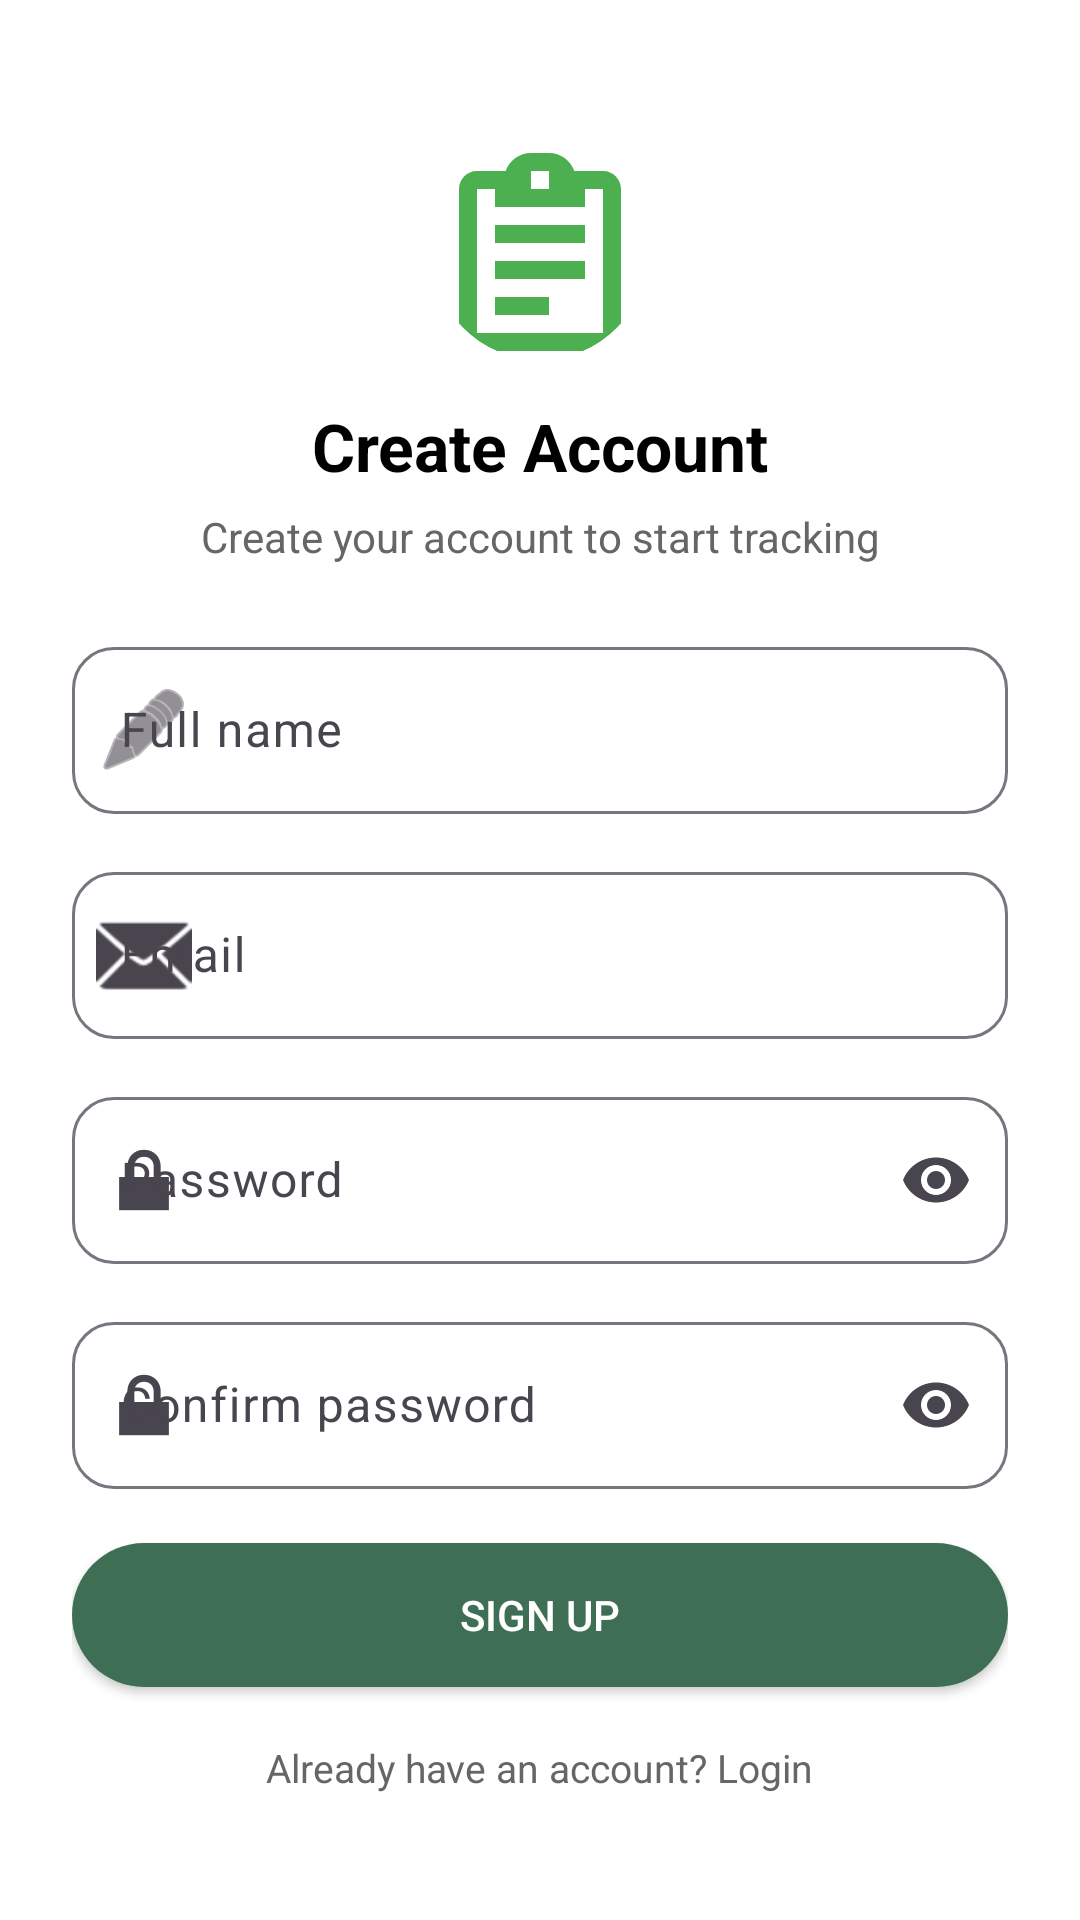

Here is an Android app screen rendered from its layout file. Give the layout XML and the strings, colors and styles it references.
<!-- AndroidManifest.xml: application theme Theme.FitLife -->
<!-- res/layout/activity_signup.xml -->
<?xml version="1.0" encoding="utf-8"?>
<androidx.constraintlayout.widget.ConstraintLayout
    xmlns:android="http://schemas.android.com/apk/res/android"
    xmlns:app="http://schemas.android.com/apk/res-auto"
    xmlns:tools="http://schemas.android.com/tools"
    android:layout_width="match_parent"
    android:layout_height="match_parent"
    android:background="@color/white"
    android:padding="24dp"
    tools:context=".ui.auth.SignupActivity">

    
    <com.google.android.material.imageview.ShapeableImageView
        android:id="@+id/imgSignupIcon"
        android:layout_width="72dp"
        android:layout_height="72dp"
        android:src="@drawable/ic_routine"
        android:contentDescription="App icon"
        app:shapeAppearanceOverlay="@style/ShapeAppearanceOverlay.App.Circle"
        app:layout_constraintTop_toTopOf="parent"
        app:layout_constraintStart_toStartOf="parent"
        app:layout_constraintEnd_toEndOf="parent"
        android:layout_marginTop="24dp"/>

    
    <TextView
        android:id="@+id/tvSignupTitle"
        android:layout_width="0dp"
        android:layout_height="wrap_content"
        android:text="@string/signup_title"
        android:textColor="@color/black"
        android:textSize="22sp"
        android:textStyle="bold"
        android:gravity="center"
        android:layout_marginTop="14dp"
        app:layout_constraintTop_toBottomOf="@id/imgSignupIcon"
        app:layout_constraintStart_toStartOf="parent"
        app:layout_constraintEnd_toEndOf="parent" />

    
    <TextView
        android:id="@+id/tvSignupSub"
        android:layout_width="0dp"
        android:layout_height="wrap_content"
        android:text="Create your account to start tracking"
        android:textColor="#666666"
        android:textSize="14sp"
        android:gravity="center"
        android:layout_marginTop="6dp"
        app:layout_constraintTop_toBottomOf="@id/tvSignupTitle"
        app:layout_constraintStart_toStartOf="parent"
        app:layout_constraintEnd_toEndOf="parent" />

    
    <com.google.android.material.textfield.TextInputLayout
        android:id="@+id/tilName"
        android:layout_width="0dp"
        android:layout_height="wrap_content"
        android:layout_marginTop="22dp"
        android:hint="@string/signup_name_hint"
        app:startIconDrawable="@android:drawable/ic_menu_edit"
        app:boxBackgroundMode="outline"
        app:boxCornerRadiusTopStart="14dp"
        app:boxCornerRadiusTopEnd="14dp"
        app:boxCornerRadiusBottomStart="14dp"
        app:boxCornerRadiusBottomEnd="14dp"
        app:layout_constraintTop_toBottomOf="@id/tvSignupSub"
        app:layout_constraintStart_toStartOf="parent"
        app:layout_constraintEnd_toEndOf="parent">

        
        <com.google.android.material.textfield.TextInputEditText
            android:id="@+id/etName"
            android:layout_width="match_parent"
            android:layout_height="wrap_content"
            android:inputType="textPersonName"
            android:autofillHints="name"
            android:textColor="@color/black"
            android:maxLines="1"/>
    </com.google.android.material.textfield.TextInputLayout>

    
    <com.google.android.material.textfield.TextInputLayout
        android:id="@+id/tilEmail"
        android:layout_width="0dp"
        android:layout_height="wrap_content"
        android:layout_marginTop="14dp"
        android:hint="@string/signup_email_hint"
        app:startIconDrawable="@android:drawable/ic_dialog_email"
        app:boxBackgroundMode="outline"
        app:boxCornerRadiusTopStart="14dp"
        app:boxCornerRadiusTopEnd="14dp"
        app:boxCornerRadiusBottomStart="14dp"
        app:boxCornerRadiusBottomEnd="14dp"
        app:layout_constraintTop_toBottomOf="@id/tilName"
        app:layout_constraintStart_toStartOf="parent"
        app:layout_constraintEnd_toEndOf="parent">

        
        <com.google.android.material.textfield.TextInputEditText
            android:id="@+id/etEmail"
            android:layout_width="match_parent"
            android:layout_height="wrap_content"
            android:inputType="textEmailAddress"
            android:autofillHints="emailAddress"
            android:textColor="@color/black"
            android:maxLines="1"/>
    </com.google.android.material.textfield.TextInputLayout>

    
    <com.google.android.material.textfield.TextInputLayout
        android:id="@+id/tilPassword"
        android:layout_width="0dp"
        android:layout_height="wrap_content"
        android:layout_marginTop="14dp"
        android:hint="@string/signup_password_hint"
        app:startIconDrawable="@android:drawable/ic_lock_lock"
        app:endIconMode="password_toggle"
        app:boxBackgroundMode="outline"
        app:boxCornerRadiusTopStart="14dp"
        app:boxCornerRadiusTopEnd="14dp"
        app:boxCornerRadiusBottomStart="14dp"
        app:boxCornerRadiusBottomEnd="14dp"
        app:layout_constraintTop_toBottomOf="@id/tilEmail"
        app:layout_constraintStart_toStartOf="parent"
        app:layout_constraintEnd_toEndOf="parent">

        
        <com.google.android.material.textfield.TextInputEditText
            android:id="@+id/etPassword"
            android:layout_width="match_parent"
            android:layout_height="wrap_content"
            android:inputType="textPassword"
            android:autofillHints="password"
            android:textColor="@color/black"
            android:maxLines="1"/>
    </com.google.android.material.textfield.TextInputLayout>

    
    <com.google.android.material.textfield.TextInputLayout
        android:id="@+id/tilConfirmPassword"
        android:layout_width="0dp"
        android:layout_height="wrap_content"
        android:layout_marginTop="14dp"
        android:hint="@string/signup_confirm_password_hint"
        app:startIconDrawable="@android:drawable/ic_lock_lock"
        app:endIconMode="password_toggle"
        app:boxBackgroundMode="outline"
        app:boxCornerRadiusTopStart="14dp"
        app:boxCornerRadiusTopEnd="14dp"
        app:boxCornerRadiusBottomStart="14dp"
        app:boxCornerRadiusBottomEnd="14dp"
        app:layout_constraintTop_toBottomOf="@id/tilPassword"
        app:layout_constraintStart_toStartOf="parent"
        app:layout_constraintEnd_toEndOf="parent">

        
        <com.google.android.material.textfield.TextInputEditText
            android:id="@+id/etConfirmPassword"
            android:layout_width="match_parent"
            android:layout_height="wrap_content"
            android:inputType="textPassword"
            android:autofillHints="password"
            android:textColor="@color/black"
            android:maxLines="1"/>
    </com.google.android.material.textfield.TextInputLayout>

    
    <Button
        android:id="@+id/btnSignup"
        android:layout_width="0dp"
        android:layout_height="wrap_content"
        android:text="@string/btn_signup"
        android:textColor="@color/white"
        android:background="@drawable/button_fitlife"
        android:backgroundTint="@null"
        android:layout_marginTop="18dp"
        app:layout_constraintTop_toBottomOf="@id/tilConfirmPassword"
        app:layout_constraintStart_toStartOf="parent"
        app:layout_constraintEnd_toEndOf="parent" />

    
    <TextView
        android:id="@+id/tvGoLogin"
        android:layout_width="wrap_content"
        android:layout_height="wrap_content"
        android:text="Already have an account? Login"
        android:textSize="13sp"
        android:textColor="#666666"
        android:paddingTop="18dp"
        app:layout_constraintTop_toBottomOf="@id/btnSignup"
        app:layout_constraintStart_toStartOf="parent"
        app:layout_constraintEnd_toEndOf="parent"/>

</androidx.constraintlayout.widget.ConstraintLayout>
<!-- resources referenced by this layout -->
<resources>
  <color name="black">#FF000000</color>
  <color name="white">#FFFFFF</color>
  <!-- drawable button_fitlife (drawable) -->
  <?xml version="1.0" encoding="utf-8"?>
  <selector xmlns:android="http://schemas.android.com/apk/res/android">
  
      
      <item android:state_pressed="true">
          <shape android:shape="rectangle">
              <solid android:color="@color/fitlife_green_pressed" />
              <corners android:radius="28dp"/>
          </shape>
      </item>
  
      
      <item>
          <shape android:shape="rectangle">
              <solid android:color="@color/fitlife_green_light" />
              <corners android:radius="28dp"/>
          </shape>
      </item>
  
  </selector>
  <!-- drawable ic_routine (drawable) -->
  <?xml version="1.0" encoding="utf-8"?>
  <vector xmlns:android="http://schemas.android.com/apk/res/android"
      android:width="24dp"
      android:height="24dp"
      android:viewportWidth="24"
      android:viewportHeight="24">
  
      
      <path
          android:fillColor="#4CAF50"
          android:pathData="
              M19,3h-3.18C15.4,1.84 14.3,1 13,1h-2
              C9.7,1 8.6,1.84 8.18,3H5
              C3.9,3 3,3.9 3,5v16
              C3,22.1 3.9,23 5,23h14
              C20.1,23 21,22.1 21,21V5
              C21,3.9 20.1,3 19,3z
  
              M11,3h2v2h-2V3z
  
              M19,21H5V5h2v2h10V5h2v16z
  
              M7,9h10v2H7V9z
              M7,13h10v2H7v-2z
              M7,17h6v2H7v-2z" />
  </vector>
  <string name="btn_signup">Sign Up</string>
  <string name="signup_confirm_password_hint">Confirm password</string>
  <string name="signup_email_hint">Email</string>
  <string name="signup_name_hint">Full name</string>
  <string name="signup_password_hint">Password</string>
  <string name="signup_title">Create Account</string>
  <style name="ShapeAppearanceOverlay.App.Circle" parent="">
          <item name="cornerFamily">rounded</item>
          <item name="cornerSize">50%</item>
      </style>
  <style name="Theme.FitLife" parent="Base.Theme.FitLife" />
  <color name="fitlife_green_pressed">#254434</color>
  <color name="fitlife_green_light">#3E6F55</color>
  <style name="Base.Theme.FitLife" parent="Theme.Material3.DayNight.NoActionBar">
          
          <item name="colorPrimary">@color/fitlife_green_light</item>
          <item name="colorOnPrimary">@color/white</item>
          <item name="colorPrimaryContainer">@color/fitlife_green_primary</item>
          <item name="colorOnPrimaryContainer">@color/white</item>
  
          <item name="colorSecondary">@color/fitlife_green_light</item>
          <item name="colorOnSecondary">@color/white</item>
      </style>
  <color name="fitlife_green_primary">#2D4F3A</color>
</resources>
